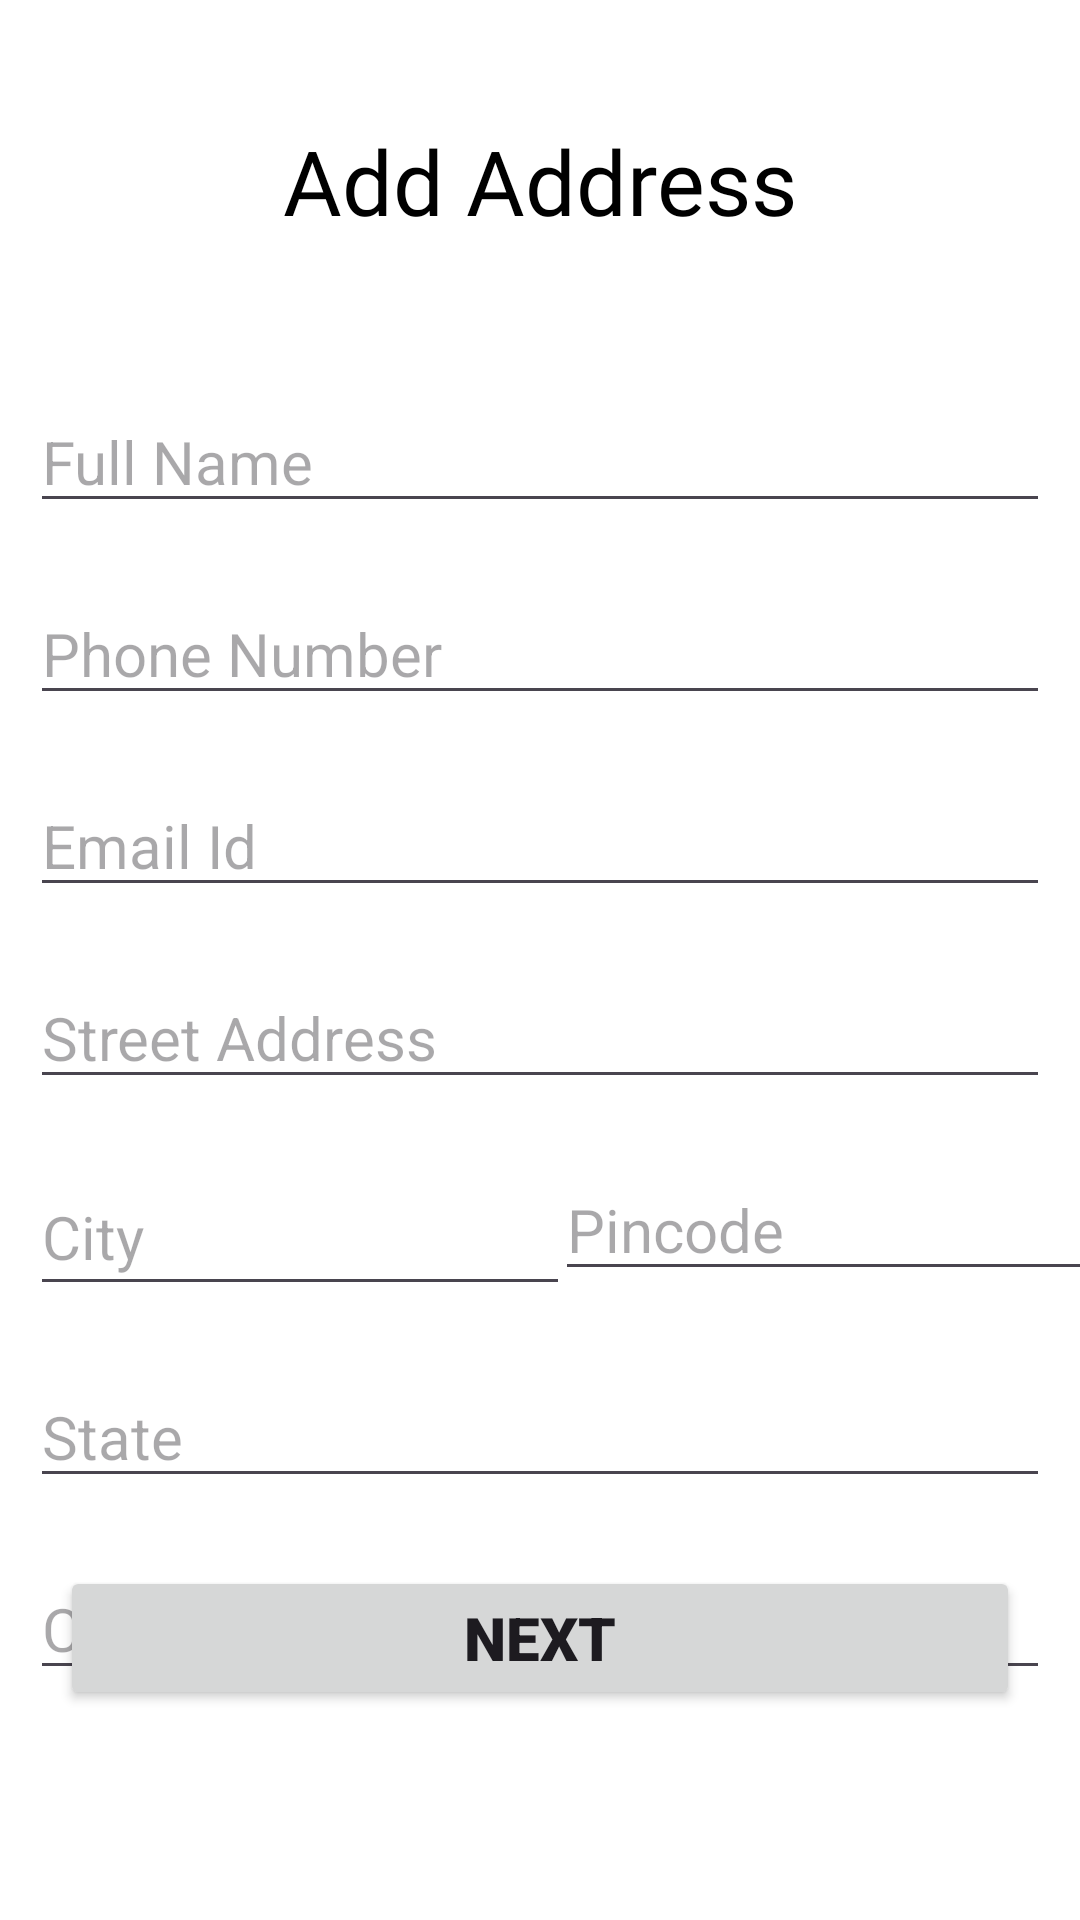

This screen was rendered from an Android layout file. Write that file and the resources it references.
<!-- AndroidManifest.xml: application theme Theme.MomsKitchen -->
<!-- res/layout/activity_add_location_details.xml -->
<?xml version="1.0" encoding="utf-8"?>
<androidx.constraintlayout.widget.ConstraintLayout xmlns:android="http://schemas.android.com/apk/res/android"
    xmlns:app="http://schemas.android.com/apk/res-auto"
    xmlns:tools="http://schemas.android.com/tools"
    android:layout_width="match_parent"
    android:layout_height="match_parent"
    android:background="@color/white"
    tools:context=".AddLocationDetailsActivity">

    <TextView
        android:id="@+id/textView3"
        android:layout_width="match_parent"
        android:layout_height="wrap_content"
        android:layout_marginStart="20dp"
        android:layout_marginTop="40dp"
        android:layout_marginEnd="20dp"
        android:fontFamily="@font/aclonica"
        android:gravity="center"
        android:text="Add Address"
        android:textColor="@color/black"
        android:textSize="30sp"
        app:layout_constraintEnd_toEndOf="parent"
        app:layout_constraintStart_toStartOf="parent"
        app:layout_constraintTop_toTopOf="parent" />

    <EditText
        android:id="@+id/editTextName"
        android:layout_width="match_parent"
        android:layout_height="wrap_content"
        android:layout_marginStart="10dp"
        android:layout_marginTop="50dp"
        android:layout_marginEnd="10dp"
        android:ems="10"
        android:fontFamily="sans-serif"
        android:hint="Full Name"
        android:inputType="text"
        android:textColor="@color/black"
        android:textSize="20sp"
        app:layout_constraintEnd_toEndOf="parent"
        app:layout_constraintStart_toStartOf="parent"
        app:layout_constraintTop_toBottomOf="@+id/textView3" />

    <EditText
        android:id="@+id/editTextPhoneNumber"
        android:layout_width="match_parent"
        android:layout_height="wrap_content"
        android:layout_marginStart="10dp"
        android:layout_marginTop="20dp"
        android:layout_marginEnd="10dp"
        android:ems="10"
        android:fontFamily="sans-serif"
        android:hint="Phone Number"
        android:inputType="phone"
        android:textColor="@color/black"
        android:textSize="20sp"
        app:layout_constraintEnd_toEndOf="parent"
        app:layout_constraintStart_toStartOf="parent"
        app:layout_constraintTop_toBottomOf="@+id/editTextName" />

    <EditText
        android:id="@+id/editTextEmailAddress"
        android:layout_width="match_parent"
        android:layout_height="wrap_content"
        android:layout_marginStart="10dp"
        android:layout_marginTop="20dp"
        android:layout_marginEnd="10dp"
        android:ems="10"
        android:fontFamily="sans-serif"
        android:hint="Email Id"
        android:inputType="textEmailAddress"
        android:textColor="@color/black"
        android:textSize="20sp"
        app:layout_constraintEnd_toEndOf="parent"
        app:layout_constraintStart_toStartOf="parent"
        app:layout_constraintTop_toBottomOf="@+id/editTextPhoneNumber" />

    <EditText
        android:id="@+id/editTextAddress"
        android:layout_width="match_parent"
        android:layout_height="wrap_content"
        android:layout_marginStart="10dp"
        android:layout_marginTop="20dp"
        android:layout_marginEnd="10dp"
        android:ems="10"
        android:fontFamily="sans-serif"
        android:hint="Street Address"
        android:inputType="phone"
        android:textColor="@color/black"
        android:textSize="20sp"
        app:layout_constraintEnd_toEndOf="parent"
        app:layout_constraintStart_toStartOf="parent"
        app:layout_constraintTop_toBottomOf="@+id/editTextEmailAddress" />

    <EditText
        android:id="@+id/editTextCity"
        android:layout_width="180dp"
        android:layout_height="49dp"
        android:layout_marginStart="10dp"
        android:layout_marginTop="20dp"
        android:ems="10"
        android:fontFamily="sans-serif"
        android:hint="City"
        android:inputType="text"
        android:textColor="@color/black"
        android:textSize="20sp"
        app:layout_constraintStart_toStartOf="parent"
        app:layout_constraintTop_toBottomOf="@+id/editTextAddress" />
    <EditText
        android:id="@+id/editTextState"
        android:layout_width="match_parent"
        android:layout_height="wrap_content"
        android:layout_marginStart="10dp"
        android:layout_marginTop="20dp"
        android:layout_marginEnd="10dp"
        android:ems="10"
        android:fontFamily="sans-serif"
        android:hint="State"
        android:inputType="text"
        android:textColor="@color/black"
        android:textSize="20sp"
        app:layout_constraintEnd_toEndOf="parent"
        app:layout_constraintStart_toStartOf="parent"
        app:layout_constraintTop_toBottomOf="@+id/editTextCity" />
    <EditText
        android:id="@+id/editTextCountry"
        android:layout_width="match_parent"
        android:layout_height="wrap_content"
        android:layout_marginStart="10dp"
        android:layout_marginTop="20dp"
        android:layout_marginEnd="10dp"
        android:ems="10"
        android:fontFamily="sans-serif"
        android:hint="Country"
        android:inputType="text"
        android:textColor="@color/black"
        android:textSize="20sp"
        app:layout_constraintEnd_toEndOf="parent"
        app:layout_constraintStart_toStartOf="parent"
        app:layout_constraintTop_toBottomOf="@+id/editTextState" />

    <EditText
        android:id="@+id/editTextPincode"
        android:layout_width="180dp"
        android:layout_height="wrap_content"
        android:layout_marginStart="10dp"
        android:layout_marginTop="20dp"
        android:layout_marginEnd="10dp"
        android:ems="10"
        android:fontFamily="sans-serif"
        android:hint="Pincode"
        android:inputType="number|numberSigned"
        android:textColor="@color/black"
        android:textSize="20sp"
        app:layout_constraintEnd_toEndOf="parent"
        app:layout_constraintStart_toEndOf="@+id/editTextCity"
        app:layout_constraintTop_toBottomOf="@+id/editTextAddress" />

    <Button
        android:id="@+id/nextButton"
        android:layout_width="match_parent"
        android:layout_height="wrap_content"
        android:layout_marginStart="20dp"
        android:layout_marginEnd="20dp"
        android:layout_marginBottom="70dp"
        android:fontFamily="sans-serif-black"
        android:text="NEXT"
        android:textSize="20sp"
        app:layout_constraintBottom_toBottomOf="parent"
        app:layout_constraintEnd_toEndOf="parent"
        app:layout_constraintStart_toStartOf="parent" />

</androidx.constraintlayout.widget.ConstraintLayout>
<!-- resources referenced by this layout -->
<resources>
  <color name="black">#FF000000</color>
  <color name="white">#FFFFFFFF</color>
  <style name="Theme.MomsKitchen" parent="Theme.MaterialComponents.DayNight.DarkActionBar">
          
          <item name="windowActionBar">false</item>
          <item name="windowNoTitle">true</item>
  
          <item name="colorPrimary">@color/purple_500</item>
          <item name="colorPrimaryVariant">@color/purple_700</item>
          <item name="colorOnPrimary">@color/white</item>
          
          <item name="colorSecondary">@color/teal_200</item>
          <item name="colorSecondaryVariant">@color/teal_700</item>
          <item name="colorOnSecondary">@color/black</item>
          
          <item name="android:statusBarColor">?attr/colorPrimaryVariant</item>
          
      </style>
  <color name="purple_500">#FF6200EE</color>
  <color name="purple_700">#FF3700B3</color>
  <color name="teal_200">#FF03DAC5</color>
  <color name="teal_700">#FF018786</color>
</resources>
